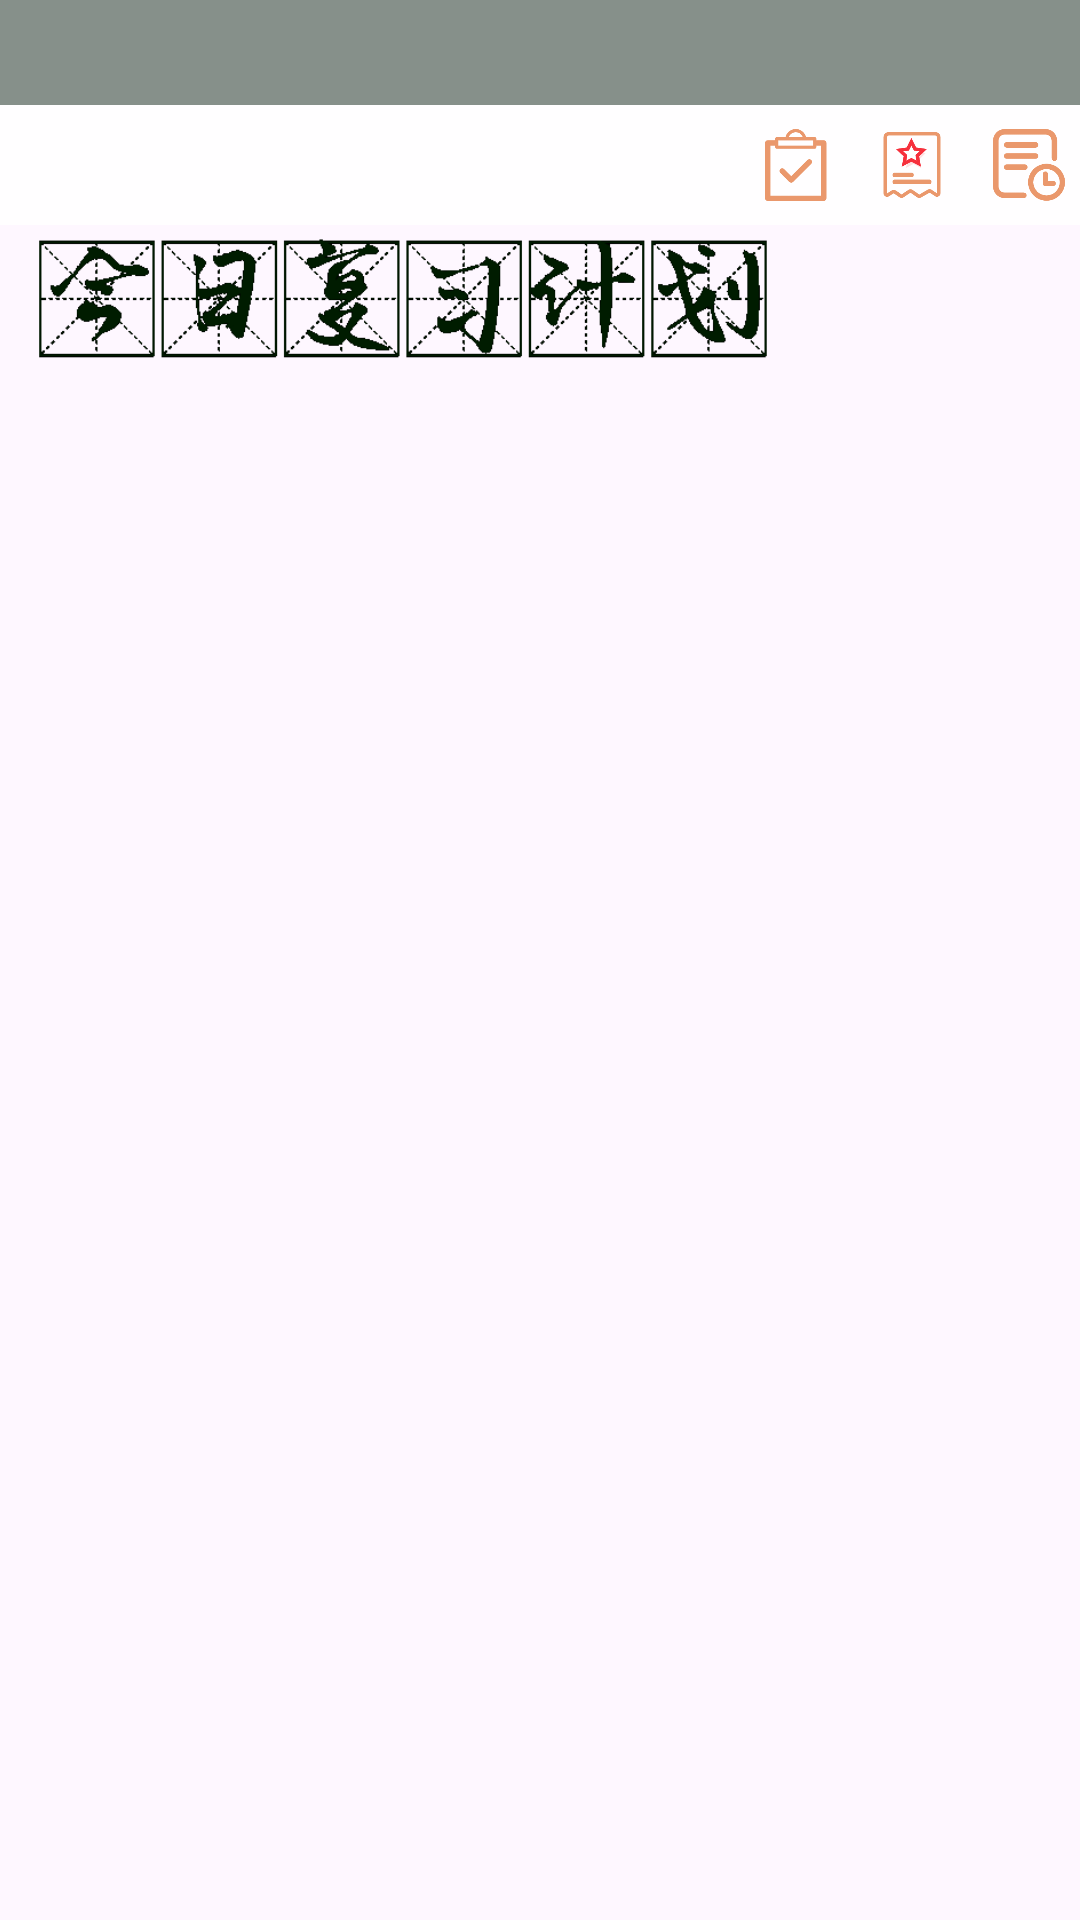

Here is an Android app screen rendered from its layout file. Give the layout XML and the strings, colors and styles it references.
<!-- AndroidManifest.xml: application theme Theme.YYPome -->
<!-- res/layout/fragment_review.xml -->
<?xml version="1.0" encoding="utf-8"?>
<androidx.appcompat.widget.LinearLayoutCompat xmlns:android="http://schemas.android.com/apk/res/android"
    xmlns:tools="http://schemas.android.com/tools"
    android:layout_width="match_parent"
    android:layout_height="match_parent"
    android:orientation="vertical"
    android:background="@drawable/app_background"
    tools:context=".fragment.ReviewFragment">

    <View
        android:layout_width="match_parent"
        android:background="@color/my_light_primary"
        android:layout_height="35dp"/>
    
    <androidx.appcompat.widget.Toolbar
        android:layout_width="match_parent"
        android:background="#dFffffff"
        android:layout_height="40dp">

        <ImageView
            android:layout_width="24dp"
            android:src="@drawable/review_toolbar_icon2"
            android:scaleType="centerInside"
            android:layout_gravity="right"
            android:layout_marginRight="5dp"
            android:layout_height="24dp"/>

        <ImageView
            android:layout_width="24dp"
            android:src="@drawable/review_toolbar_icon3"
            android:scaleType="centerInside"
            android:layout_gravity="right"
            android:layout_marginRight="15dp"
            android:layout_height="24dp"/>

        <ImageView
            android:layout_width="24dp"
            android:src="@drawable/review_toolbar_icon1"
            android:scaleType="centerInside"
            android:layout_gravity="right"
            android:layout_marginRight="15dp"
            android:layout_height="24dp"/>

    </androidx.appcompat.widget.Toolbar>









    <LinearLayout
        android:layout_width="match_parent"
        android:orientation="vertical"
        android:layout_height="match_parent">

        <ImageView
            android:layout_width="270dp"
            android:src="@drawable/jinrifuxijihua"
            android:scaleType="centerInside"
            android:layout_marginLeft="10dp"
            android:layout_height="50dp"/>


        <androidx.recyclerview.widget.RecyclerView
            android:id="@+id/recyclerView"
            android:layout_width="match_parent"
            android:layout_height="match_parent"
            android:padding="16dp" />


    </LinearLayout>

</androidx.appcompat.widget.LinearLayoutCompat>
<!-- resources referenced by this layout -->
<resources>
  <color name="my_light_primary">#86908a</color>
  <!-- drawable jinrifuxijihua: png bitmap (drawable, 13587 bytes) -->
  <!-- drawable review_toolbar_icon1: png bitmap (drawable, 4475 bytes) -->
  <!-- drawable review_toolbar_icon2: png bitmap (drawable, 8054 bytes) -->
  <!-- drawable review_toolbar_icon3: png bitmap (drawable, 8412 bytes) -->
  <style name="Theme.YYPome" parent="Base.Theme.YYPome" />
  <style name="Base.Theme.YYPome" parent="Theme.Material3.DayNight.NoActionBar">
          
          
          <item name="buttonStyle">@style/CustomButtonStyle</item>
      </style>
  <style name="CustomButtonStyle" parent="Widget.Material3.Button">
          <item name="backgroundTint">@color/white</item>
          <item name="rippleColor">@color/button_pressed_color</item>
          <item name="cornerRadius">10dp</item>
          <item name="strokeWidth">0dp</item> 
          <item name="strokeColor">@color/gray</item> 
          <item name="android:background">@null</item> 
      </style>
  <color name="white">#FFFFFFFF</color>
  <color name="button_pressed_color">#FFDDDDDD</color>
  <color name="gray">#999595</color>
</resources>
